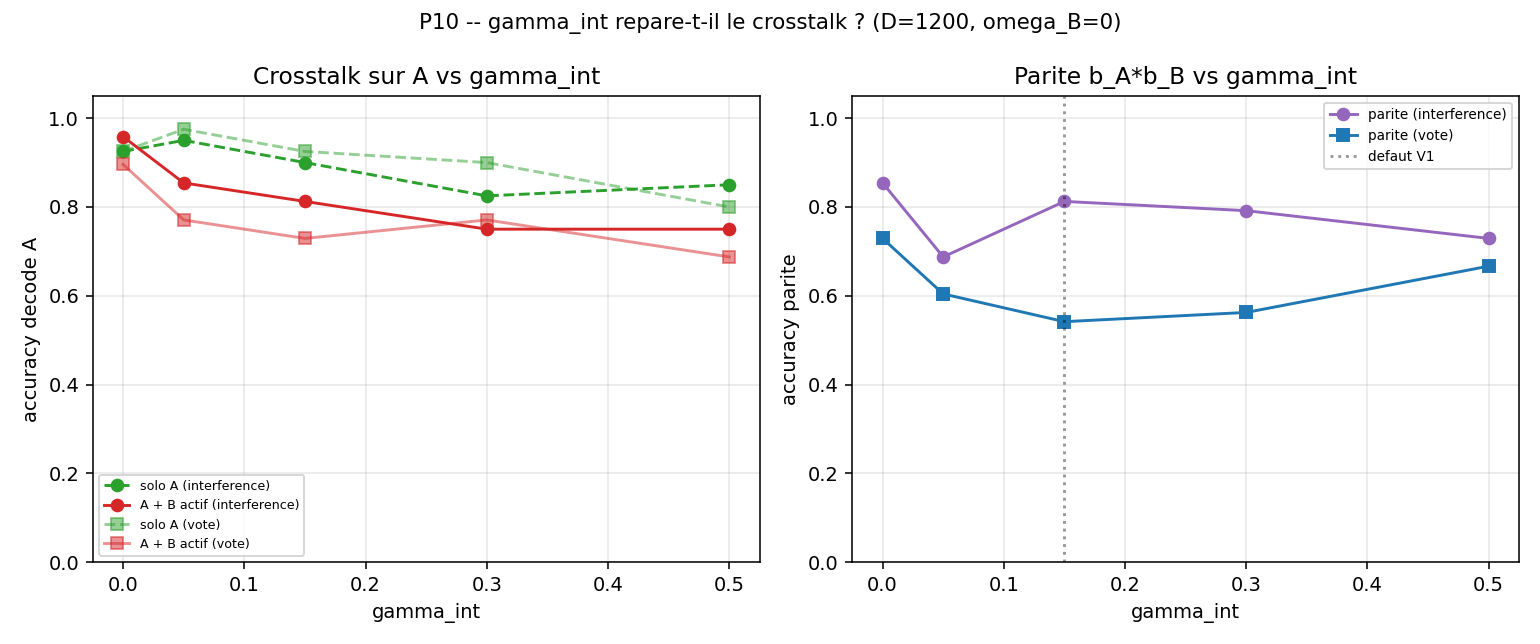

Values plotted in this chart, from the file beside it:
gamma_int, solo_int, solo_vote, A_with_B_int, A_with_B_vote, parity_int, parity_vote
0.000000, 0.925, 0.925, 0.9583, 0.8958, 0.8542, 0.7292
0.05, 0.95, 0.975, 0.8542, 0.7708, 0.6875, 0.6042
0.15, 0.9, 0.925, 0.8125, 0.7292, 0.8125, 0.5417
0.3, 0.825, 0.9, 0.75, 0.7708, 0.7917, 0.5625
0.5, 0.85, 0.8, 0.75, 0.6875, 0.7292, 0.6667
